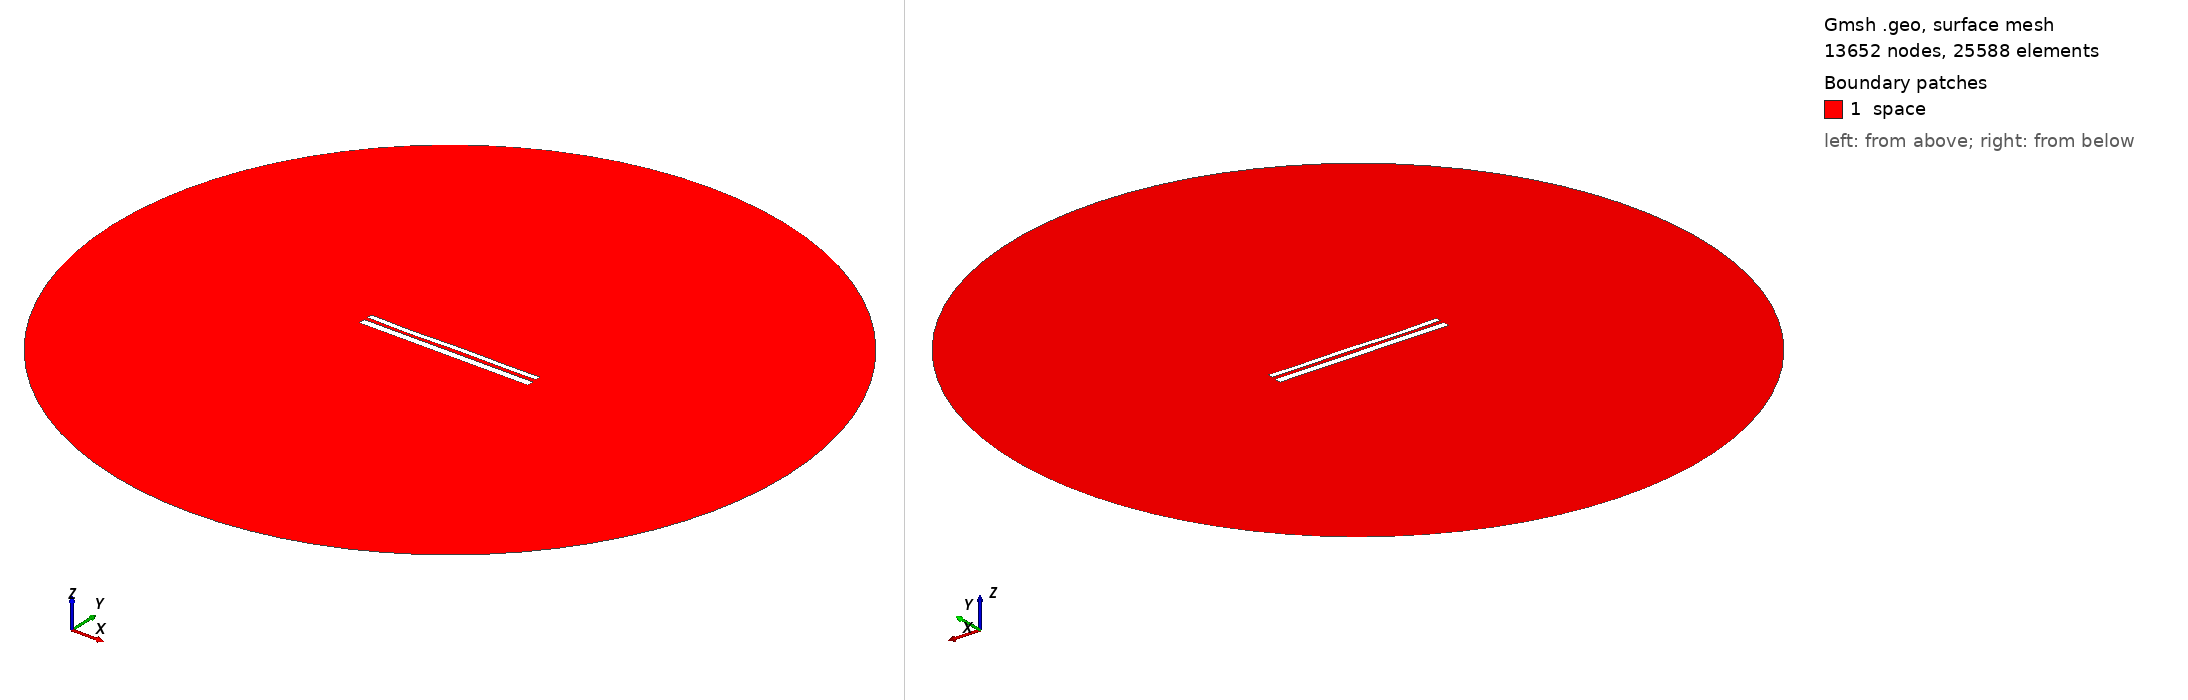

Gmsh geometry script, surface-meshed: 13652 nodes, 25588 surface elements. Boundary patches (legend numbers): 1 space. Left view from above one corner, right view from below the opposite corner. Legend entries are the model's physical surfaces. The drawing asked Gmsh for element sizes between 1% and 20% of the model's largest extent; the script's own settings can give other sizes.

=== 10901.geo (drawn) ===
//---------------------------------------
// Geometry kernel
//---------------------------------------

SetFactory("OpenCASCADE");



//---------------------------------------
// Parameters of the geometry
//---------------------------------------

// Overetch of the upper plate
overetch = 0.375;

// Distance between the plates
distance = 2.0;

// Discretization over the x axis (for the deformation)
nx = 50; 

// Length of the plate
L = 100 - overetch; 

// Number of modes
n = 4; 

// 1st mode coefficient
coeff(1) = 0.0;
beta(1) = 0.596864 * 3.1415926535 / L;

// 2nd mode coefficient
coeff(2) = -0.075;
beta(2) = 1.49418 * 3.1415926535 / L;

// 3rd mode coefficient
coeff(3) = -0.15;
beta(3) = 2.50025 * 3.1415926535 / L;

// 4th mode coefficient
coeff(4) = -0.15;
beta(4) = 3.49999 * 3.1415926535 / L;



//---------------------------------------
// Upper plate (deformed rectangle)
//---------------------------------------

// Coordiantes of the upper plate
xmin = -50;
xmax = 50 - overetch;

// Height of the upper plate
yheight = 4 - 2 * overetch;

// Indexes of the points
UpperID[] = {};
LowerID[] = {};
LeftID[] = {};
RightID[] = {};

// Point index
p = 1;

// Horizontal edges
For i In {1:nx}
    x = xmin + (i-1)*(xmax - xmin)/(nx-1);

    y_bottom = distance / 2 + overetch;
    For j In {1:n}
        C = (Cosh(beta(j)*L) + Cos(beta(j)*L)) / (Sinh(beta(j)*L) + Sin(beta(j)*L));
        y_bottom  = y_bottom + coeff(j) * (Cosh(beta(j)*(x+50)) - Cos(beta(j)*(x+50)) - C * (Sinh(beta(j)*(x+50)) - Sin(beta(j)*(x+50))));
    EndFor

    y_top = y_bottom + yheight;

    Point(p) = {x, y_top, 0, 1.0};
    UpperID[i] = p;
    p = p + 1;

    Point(p) = {x, y_bottom, 0, 1.0};
    LowerID[i] = p;
    p = p + 1;
EndFor

// Create point lists
UpperPts[] = {}; LowerPts[] = {};
For i In {1:nx}
  UpperPts[] += {UpperID[i]};
  LowerPts[] += {LowerID[i]};
EndFor

// Build splines
Spline(1) = {UpperPts[]};
Spline(2) = {LowerPts[]};
Line(3) = {LowerPts[nx-1], UpperPts[nx-1]};
Line(4) = {LowerPts[0], UpperPts[0]};

// Build the plane surface
Curve Loop(1) = {2, 3, -1, -4};
Plane Surface(1) = {1};



//---------------------------------------
// Lower plate (rectangle)
//---------------------------------------

// Vertices
Point(1001) = {-50, -1, 0, 1.0};
Point(1002) = { 50, -1, 0, 1.0};
Point(1003) = { 50,  -5, 0, 1.0};
Point(1004) = {-50,  -5, 0, 1.0};

// Edges
Line(5) = {1001, 1002};
Line(6) = {1002, 1003};
Line(7) = {1003, 1004};
Line(8) = {1004, 1001};

// Plane surface
Line Loop(2) = {5, 6, 7, 8};
Plane Surface(2) = {2}; 



//---------------------------------------
// Outer (fictious) boundary
//---------------------------------------

// Points
Point(1005) = {0, 0, 0};       // Center
Point(1006) = {200, 0, 0};     // Start point
Point(1007) = {0, 200, 0};     // 90 degrees
Point(1008) = {-200, 0, 0};    // 180 degrees
Point(1009) = {0, -200, 0};    // 270 degrees

// Circle arcs (each needs start, center, end)
Circle(9) = {1006, 1005, 1007};
Circle(10) = {1007, 1005, 1008};
Circle(11) = {1008, 1005, 1009};
Circle(12) = {1009, 1005, 1006};

// Plane surface for the entire domain
Curve Loop(3) = {9, 10, 11, 12};
Surface(3) = {3};

// Subtract the plates from the whole domain to obtain the actual domain where we want to solve the equations
BooleanDifference{ Surface{3}; Delete; }{ Surface{1}; Surface{2}; Delete; }




//---------------------------------------
// Transfinite Lines/Curves
//---------------------------------------

// Set the number of points on the boundaries
r = 7;

// Plates
Transfinite Curve {1, 2} = 50*r Using Progression 1;
Transfinite Curve {3, 4} = 2*r Using Progression 1;
Transfinite Line {5, 7} = 50*r Using Progression 1;
Transfinite Line {6, 8} = 2*r Using Progression 1;

// Outer boundary
Transfinite Line {9, 10, 11, 12} = 20 Using Progression 1;



//---------------------------------------
// Physical groups
//---------------------------------------                

// Physical curves (boundaries)
Physical Line("force_segment", 10) = {2};
Physical Line("upper_plate", 11) = {1, 3, 4};
Physical Line("lower_plate", 12) = {5, 6, 7, 8};
Physical Line("boundary", 20) = {9, 10, 11, 12};

// Physical Surfaces
Physical Surface("space", 30) = {3};



//---------------------------------------
// 6. Generate the Mesh
//---------------------------------------

// 2D mesh generation
Mesh 2;
